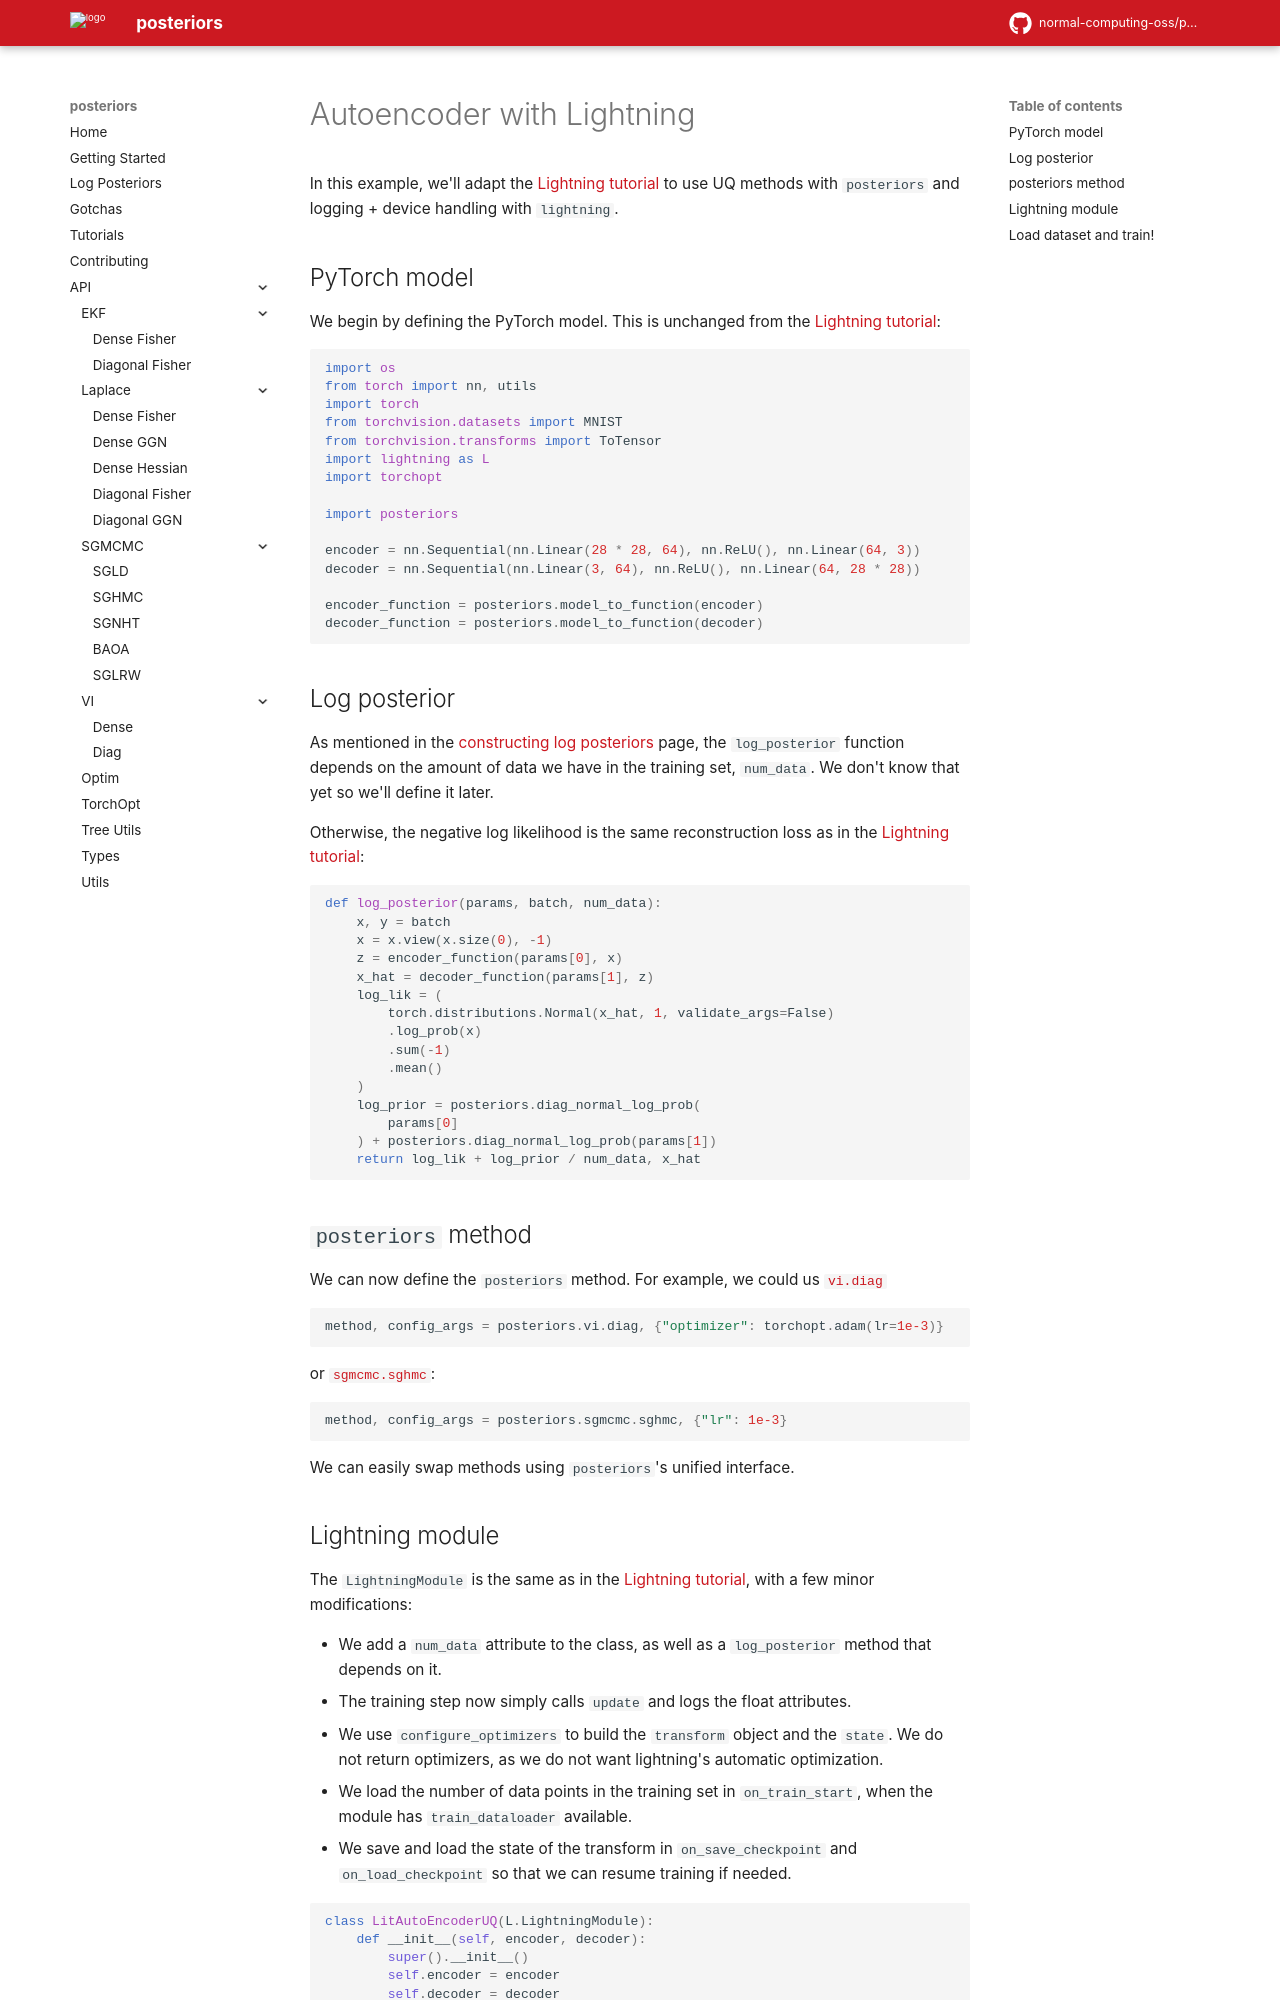

repository: dovel-pr17-validation-2/pr17r45-pypi-posteriors · page: tutorials/lightning_autoencoder/index.html · generator: mkdocs

# Autoencoder with Lightning

In this example, we'll adapt the [Lightning tutorial](https://lightning.ai/docs/pytorch/stable/starter/introduction.html)
to use UQ methods with `posteriors` and logging + device handling with `lightning`.



## PyTorch model
We begin by defining the PyTorch model. This is unchanged from the [Lightning tutorial](https://lightning.ai/docs/pytorch/stable/starter/introduction.html):

```python
import os
from torch import nn, utils
import torch
from torchvision.datasets import MNIST
from torchvision.transforms import ToTensor
import lightning as L
import torchopt

import posteriors

encoder = nn.Sequential(nn.Linear(28 * 28, 64), nn.ReLU(), nn.Linear(64, 3))
decoder = nn.Sequential(nn.Linear(3, 64), nn.ReLU(), nn.Linear(64, 28 * 28))

encoder_function = posteriors.model_to_function(encoder)
decoder_function = posteriors.model_to_function(decoder)
```


## Log posterior

As mentioned in the [constructing log posteriors](../log_posteriors.md) page,
the `log_posterior` function depends on the amount of data we have in the training set,
`num_data`. We don't know that yet so we'll define it later.

Otherwise, the negative log likelihood is the same reconstruction loss as in the
[Lightning tutorial](https://lightning.ai/docs/pytorch/stable/starter/introduction.html):

```python
def log_posterior(params, batch, num_data):
    x, y = batch
    x = x.view(x.size(0), -1)
    z = encoder_function(params[0], x)
    x_hat = decoder_function(params[1], z)
    log_lik = (
        torch.distributions.Normal(x_hat, 1, validate_args=False)
        .log_prob(x)
        .sum(-1)
        .mean()
    )
    log_prior = posteriors.diag_normal_log_prob(
        params[0]
    ) + posteriors.diag_normal_log_prob(params[1])
    return log_lik + log_prior / num_data, x_hat
```


## `posteriors` method

We can now define the `posteriors` method. For example, we could us [`vi.diag`](../api/vi/diag.md)
```python
method, config_args = posteriors.vi.diag, {"optimizer": torchopt.adam(lr=1e-3)}
```
or [`sgmcmc.sghmc`](../api/sgmcmc/sghmc.md):
```python
method, config_args = posteriors.sgmcmc.sghmc, {"lr": 1e-3}
```
We can easily swap methods using `posteriors`'s unified interface.
